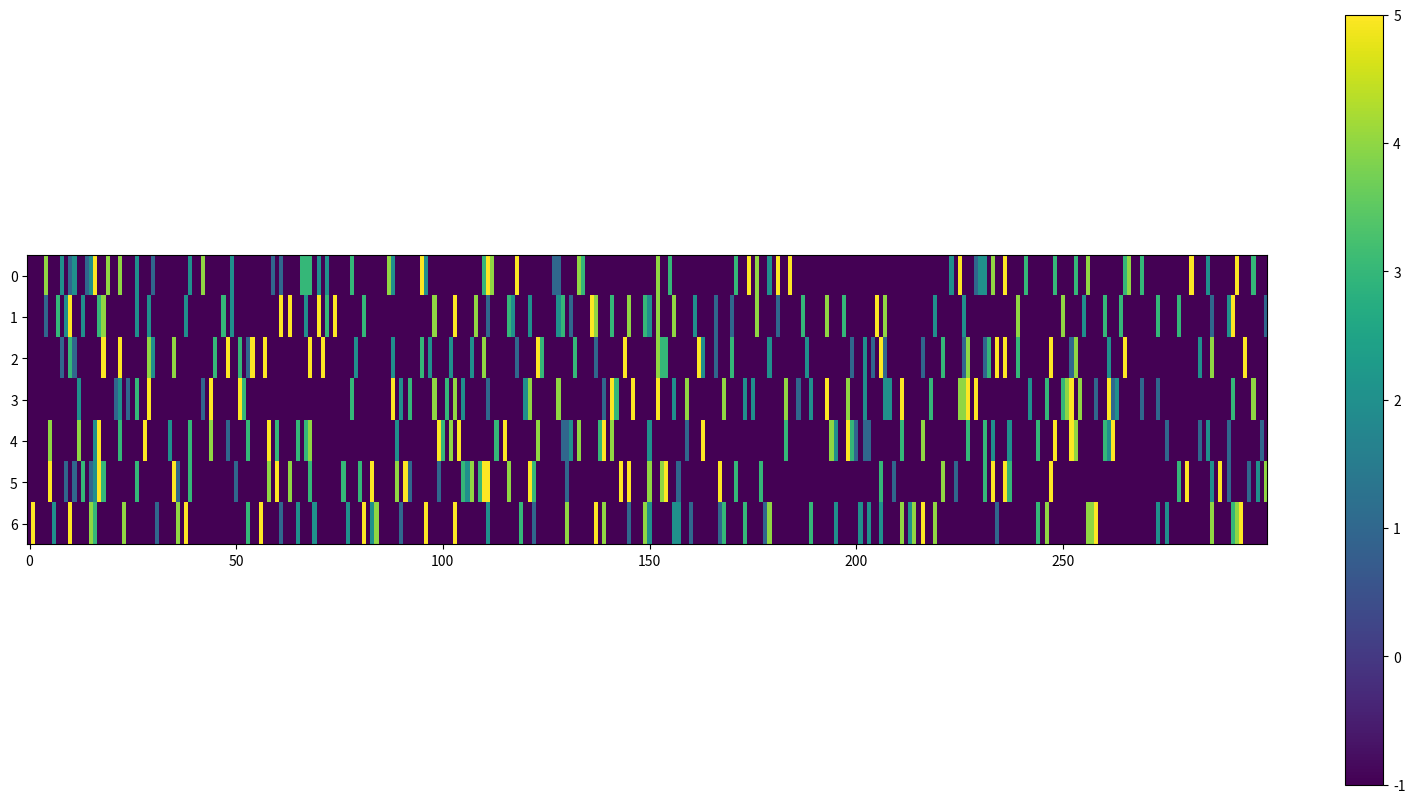

The script that saved this image:
import numpy as np
import matplotlib.pyplot as plt
import matplotlib.animation as anim
import random
from time import sleep

# bind to keyboard so that you can allow single steps forward
# as well as play/pause
# allow adjustable time interval between iterations

class Lane:
    '''
    Class for a single lane on a road.
    '''
    def __init__(self, length, num_cars):
        self.length = length
        self.num_cars = num_cars
        start_posns = random.sample([i for i in range(self.length)], self.num_cars)
        start_posns = sorted(start_posns)
        start_vels = [random.randint(1, 5) for i in range(self.num_cars)]
        self.cars = [Car(p, v) for (p, v) in zip(start_posns, start_vels)]

    def get_posns(self):
        '''
        Returns a list of positions for all the cars in the lane.
        '''
        return [c.posn for c in self.cars]

    def get_vels(self):
        '''
        Returns a list of velocities for all the cars in the lane.
        '''
        return [c.vel for c in self.cars]

    def update(self):
        '''
        Updates the positions of all the cars in the lane. No lane changes allowed.
        '''
        curr_posns = self.get_posns()
        for i, c in enumerate(self.cars):
            c.update(curr_posns[(i + 1) % self.num_cars], self.length)

    def update_wLC(self, adjs):
        '''
        Updates the positions of all the cars in the lane, allowing lane changes.
        '''
        curr_posns = self.get_posns()
        toPop = []
        for i, c in enumerate(self.cars):
            b = c.update_wLC(curr_posns[(i+1) % max(self.num_cars, 1)], self.length, adjs)
            if b:
                toPop.append(i)
        for i in toPop[::-1]:
            self.cars.pop(i)
            self.num_cars -= 1

    def add_car(self, car):
        '''
        Adds a car to the lane.
        '''
        self.cars.append(car)
        self.cars = sorted(self.cars, key=lambda x:x.posn)

    def crash_car(self):
        '''
        Selects a random car in the lane to "crash".
        '''
        ind = random.randint(0, self.num_cars - 1)
        self.cars[ind].crash_timer = 30
        print("Crashing car at position " + str(self.cars[ind].posn))

class Car:
    '''
    Class for a single car with position and velocity.
    '''
    def __init__(self, p, v):
        self.posn = p
        self.vel = v
        self.crash_timer = 0

    def update(self, p_ahead, road_len):
        '''
        Update rule for the car, without lane changes.
        '''
        if self.crash_timer:
            self.vel = 0
            self.crash_timer -= 1
            return
        if self.vel < 5:
            self.vel += 1
        if p_ahead < self.posn:
            p_ahead += road_len
        if (p_ahead - self.posn) < self.vel:
            self.vel = p_ahead - self.posn - 1
        if self.vel > 0:
            if random.random() < 0.5:
                self.vel -= 1
        self.posn = (self.posn + self.vel) % road_len

    def update_wLC(self, p_ahead, road_len, adjs):
        '''
        Update rule for the car, with lane changes.
        '''
        if self.crash_timer:
            self.vel = 0
            self.crash_timer -= 1
            return False
        lSpace = -1
        rSpace = -1
        mSpace = (p_ahead - self.posn) % road_len
        # find spacing in the adjacent lanes
        if adjs[0] != None:
            (l_behind, l_ahead) = ahead_behind(self, adjs[0], road_len)
            if (l_behind.posn + l_behind.vel + 1) % road_len < self.posn:
                lSpace = (l_ahead.posn - self.posn) % road_len
        if adjs[1] != None:
            (r_behind, r_ahead) = ahead_behind(self, adjs[1], road_len)
            if (r_behind.posn + r_behind.vel + 1) % road_len < self.posn:
                rSpace = (r_ahead.posn - self.posn) % road_len
        if mSpace == max([rSpace, lSpace, mSpace]):
            self.update(p_ahead, road_len)
            return False
        elif rSpace == max([rSpace, lSpace, mSpace]):
            adjs[1].add_car(self)
            adjs[1].num_cars += 1
            return True
        elif lSpace == max([rSpace, lSpace, mSpace]):
            adjs[0].add_car(self)
            adjs[0].num_cars += 1
            return True

def ahead_behind(myCar, myLane, road_len):
    '''
    Get the cars that are ahead and behind of myCar in the adjacent lane (myLane).
    '''
    p = myCar.posn
    behindCar = None
    minBehind = road_len
    for c in myLane.cars:
        d = p - c.posn
        if d > 0 and d < minBehind:
            minBehind = d
            behindCar = c
        else:
            d = d + road_len
            if d > 0 and d < minBehind:
                minBehind = d
                behindCar = c
    aheadCar = None
    minAhead = road_len
    for c in myLane.cars:
        d = c.posn - p
        if d > 0 and d < minAhead:
            minAhead = d
            aheadCar = c
        else:
            d = d + road_len
            if d > 0 and d < minAhead:
                minAhead = d
                aheadCar = c
    return (behindCar, aheadCar)

class Road:
    '''
    Class for a multilane road.
    '''
    def __init__(self, num_lanes, length, cars_per_lane):
        self.num_lanes = num_lanes
        self.length = length
        self.cars_per_lane = cars_per_lane
        self.lanes = [Lane(length, cars_per_lane) for _ in range(num_lanes)]

    def update(self):
        '''
        Update the lanes on the road, with some finite probability of a crash
        being introduced on a non-empty lane. No lane changing.
        '''
        for l in self.lanes:
            l.update()
            # randomly add car crash with low probability
            r = random.random()
            if r < .01:
                ind = random.randint(0, self.num_lanes-1)
                self.lanes[ind].crash_car()
                print("Adding a crash in lane " + str(ind))

    def update_wLC(self):
        '''
        Update the lanes on the road, with some finite probability of a crash
        being introduced on a non-empty lane. Lane changing permitted.
        '''
        for i, l in enumerate(self.lanes):
            adjs = [None, None]
            if i != 0:
                adjs[0] = self.lanes[i-1]
            if i != self.num_lanes - 1:
                adjs[1] = self.lanes[i+1]
            l.update_wLC(adjs)
            r = random.random()
            if r < .01:
                ind = random.randint(0, self.num_lanes-1)
                if self.lanes[ind].num_cars > 0:
                    self.lanes[ind].crash_car()
                    print("Adding a car crash in lane " + str(ind))

    def vel_vec(self):
        '''
        Get a vector of the velocities of all cars in all lanes for visualization
        purposes.
        '''
        vals = np.zeros((self.num_lanes, self.length)) - 1
        for i, l in enumerate(self.lanes):
            pVals = l.get_posns()
            vVals = l.get_vels()
            for (p, v) in zip(pVals, vVals):
                vals[i, p] = v
        return vals

r = Road(7, 300, 60)
vals = r.vel_vec()

fig = plt.figure(figsize=(20, 10))

im = plt.imshow(vals, vmin=-1, vmax=5, cmap='viridis', aspect='10')
cb = plt.colorbar(im)

def update_plot(i):
    print(i)
    r.update_wLC()
    vals = r.vel_vec()
    im.set_data(vals)
    return im


a = anim.FuncAnimation(fig, update_plot, frames=1000, interval=100, repeat=False)
